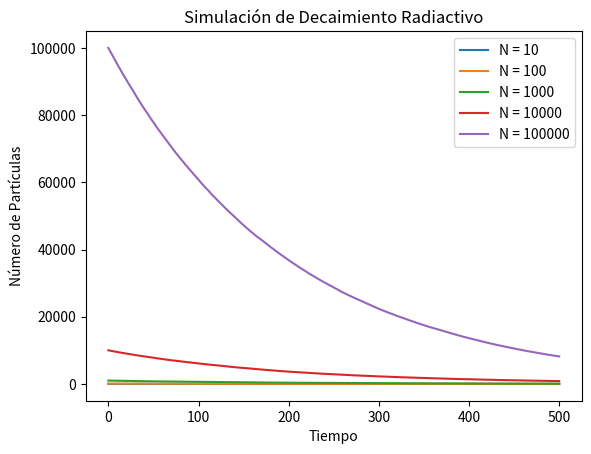

Reproduce this figure in Python.
import matplotlib.pyplot as plt
import numpy as np

def simulacion_decaimiento(N, P, tmax):
    # Lista para almacenar el número de partículas en cada paso de tiempo
    particulas = [N]

    # Simulamos el decaimiento hasta tmax
    for t in range(1, tmax+1):
        # Contamos el número de partículas que decaen en este paso de tiempo
        decaimientos = np.sum(np.random.rand(particulas[-1]) < P)
        
        # Calculamos el nuevo número de partículas después del decaimiento
        particulas_nuevo = particulas[-1] - decaimientos
        
        # Añadimos el nuevo número de partículas a la lista
        particulas.append(particulas_nuevo)

    return particulas

# Parámetros
P = 0.005
tmax = 500
valores_N = [10, 100, 1000, 10000, 100000]

# Graficamos la simulación para diferentes valores de N
for N in valores_N:
    resultados = simulacion_decaimiento(N, P, tmax)
    plt.plot(range(tmax+1), resultados, label=f'N = {N}')

plt.title('Simulación de Decaimiento Radiactivo')
plt.xlabel('Tiempo')
plt.ylabel('Número de Partículas')
plt.legend()
plt.show()